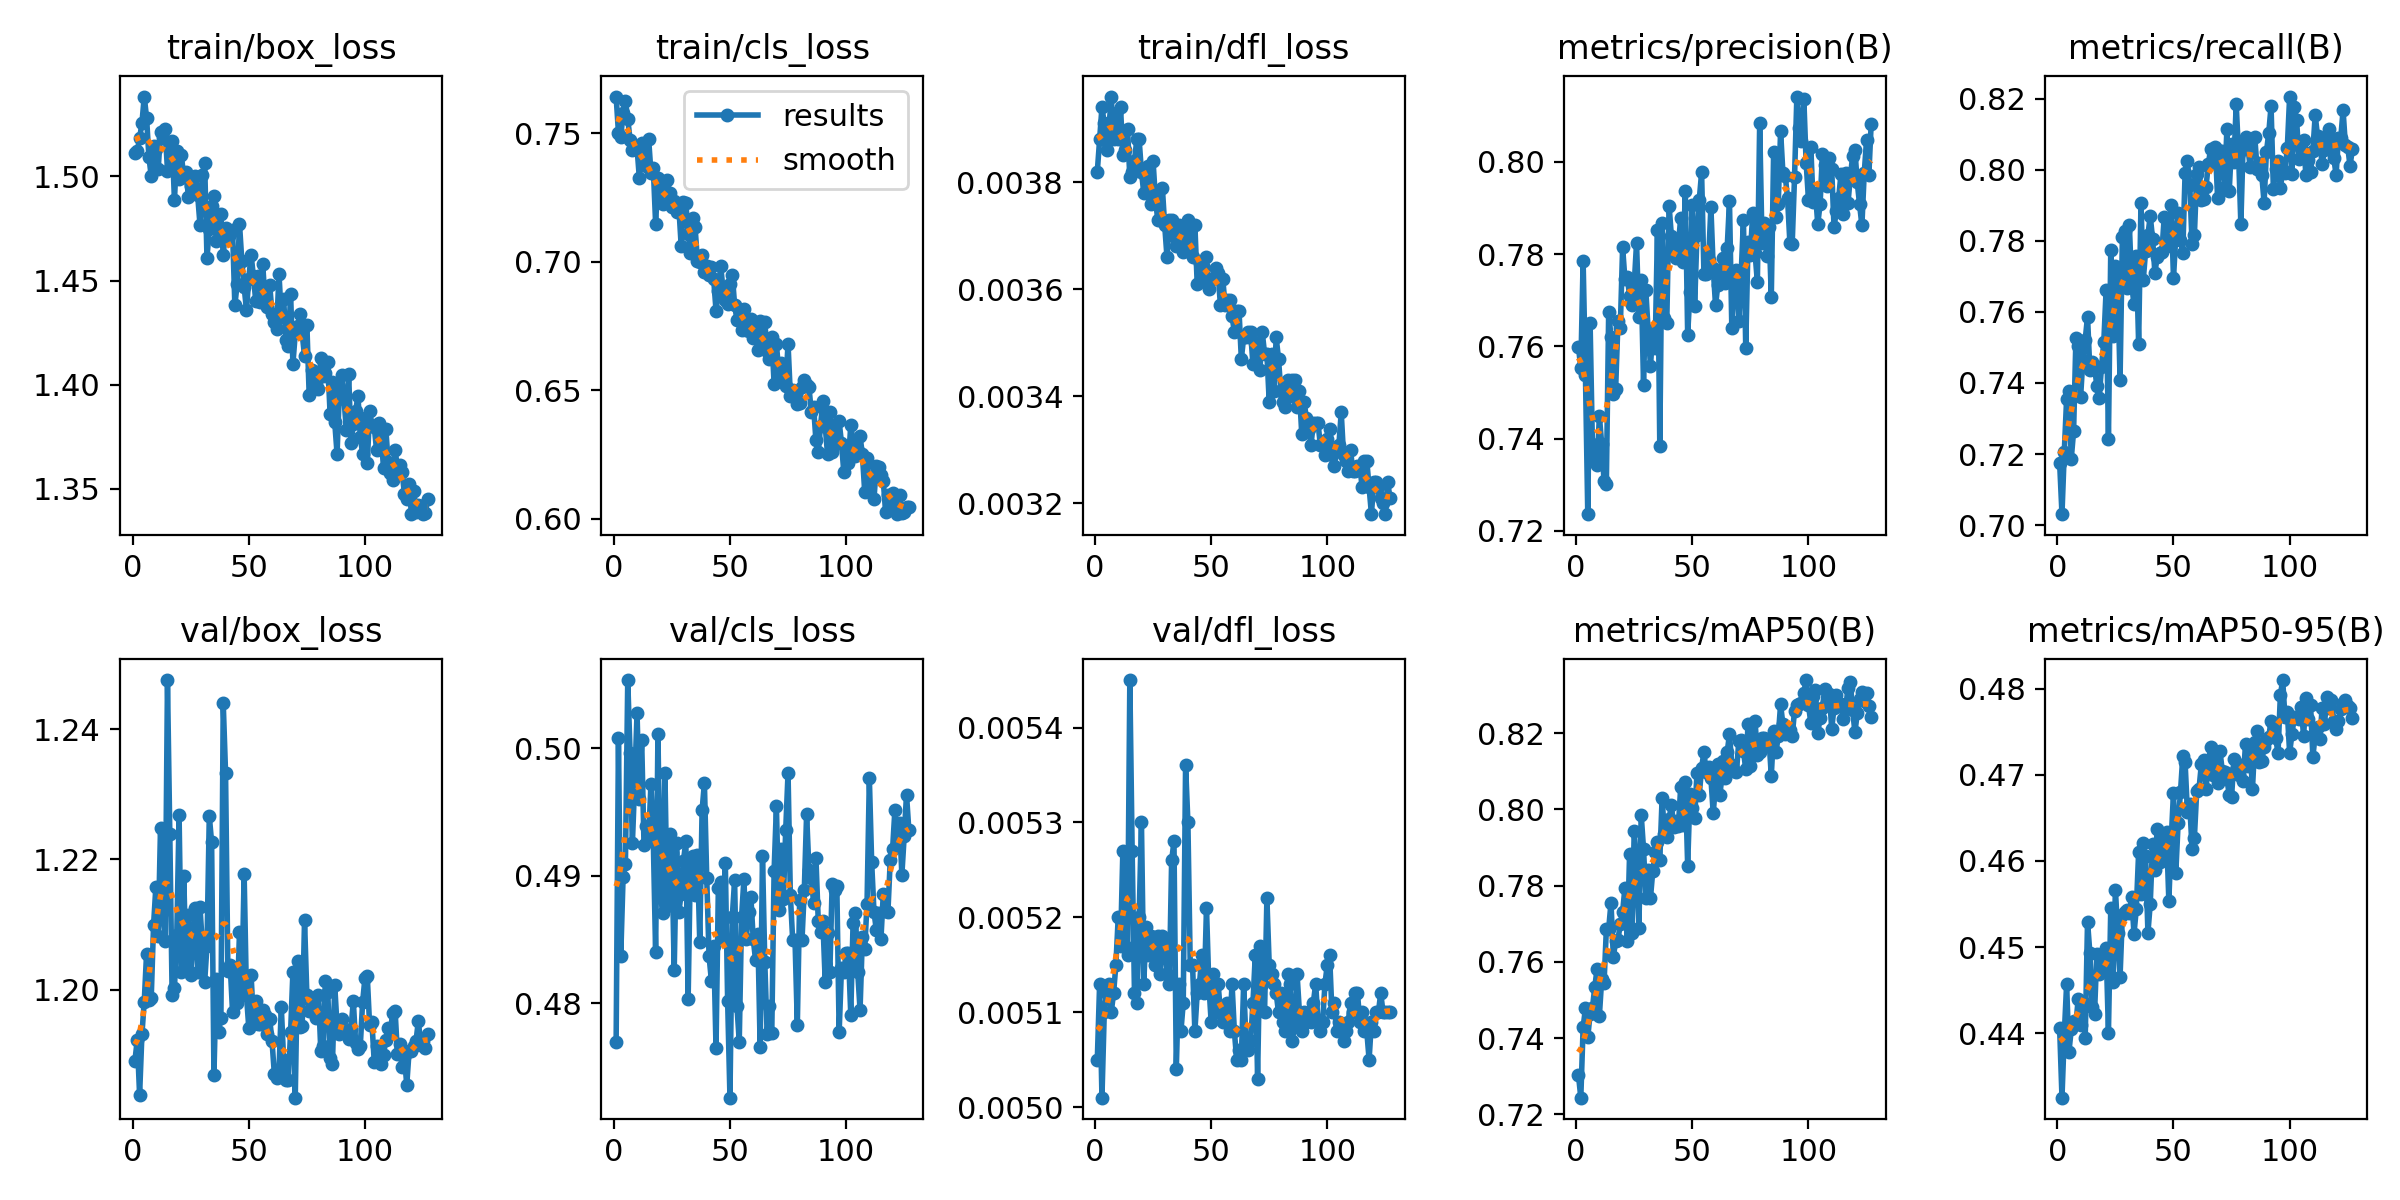

The data file committed next to this chart (first rows):
epoch, time, train/box_loss, train/cls_loss, train/dfl_loss, metrics/precision(B), metrics/recall(B), metrics/mAP50(B), metrics/mAP50-95(B), val/box_loss, val/cls_loss, val/dfl_loss, lr/pg0, lr/pg1, lr/pg2
1, 142.6, 1.511, 0.7643, 0.00382, 0.7599, 0.7174, 0.7303, 0.4406, 1.189, 0.4769, 0.00505, 0.000256, 0.000256, 0.000256
2, 281, 1.512, 0.7503, 0.00388, 0.7552, 0.7031, 0.7244, 0.4325, 1.192, 0.5008, 0.00513, 0.0005089, 0.0005089, 0.0005089
3, 417.2, 1.518, 0.7484, 0.00394, 0.7785, 0.7207, 0.7428, 0.44, 1.184, 0.4837, 0.00501, 0.0007585, 0.0007585, 0.0007585
4, 554.7, 1.526, 0.758, 0.00391, 0.7538, 0.7356, 0.7478, 0.4457, 1.193, 0.4899, 0.0051, 0.0007538, 0.0007538, 0.0007538
5, 691.5, 1.538, 0.7627, 0.00386, 0.7236, 0.7377, 0.7402, 0.4379, 1.198, 0.4909, 0.00512, 0.0007487, 0.0007487, 0.0007487
6, 829.2, 1.528, 0.7557, 0.0039, 0.7651, 0.7187, 0.7464, 0.4405, 1.206, 0.5053, 0.00513, 0.0007436, 0.0007436, 0.0007436
7, 966.6, 1.509, 0.7476, 0.00396, 0.7388, 0.7264, 0.7478, 0.4414, 1.198, 0.4996, 0.0051, 0.0007385, 0.0007385, 0.0007385
8, 1105, 1.5, 0.7435, 0.00388, 0.7349, 0.7526, 0.7533, 0.4411, 1.199, 0.4925, 0.00512, 0.0007335, 0.0007335, 0.0007335
9, 1242, 1.515, 0.7447, 0.00393, 0.7342, 0.7505, 0.7581, 0.444, 1.21, 0.4974, 0.00515, 0.0007284, 0.0007284, 0.0007284
10, 1380, 1.513, 0.7444, 0.00388, 0.7449, 0.7359, 0.7459, 0.441, 1.216, 0.5027, 0.0052, 0.0007233, 0.0007233, 0.0007233
11, 1518, 1.503, 0.7325, 0.00394, 0.7388, 0.7465, 0.7555, 0.4437, 1.208, 0.496, 0.00517, 0.0007182, 0.0007182, 0.0007182
12, 1655, 1.521, 0.7461, 0.00385, 0.7309, 0.7522, 0.7543, 0.4395, 1.225, 0.5006, 0.00527, 0.0007132, 0.0007132, 0.0007132
13, 1793, 1.518, 0.7382, 0.00386, 0.7303, 0.7587, 0.7685, 0.453, 1.212, 0.4924, 0.00517, 0.0007081, 0.0007081, 0.0007081
14, 1930, 1.523, 0.7373, 0.0039, 0.7675, 0.7436, 0.7687, 0.4494, 1.208, 0.4939, 0.00516, 0.000703, 0.000703, 0.000703
15, 2068, 1.503, 0.7478, 0.00381, 0.762, 0.7459, 0.7755, 0.4431, 1.248, 0.4929, 0.00545, 0.0006979, 0.0006979, 0.0006979
16, 2206, 1.515, 0.7346, 0.00382, 0.7496, 0.7447, 0.7613, 0.4422, 1.224, 0.4972, 0.00527, 0.0006929, 0.0006929, 0.0006929
17, 2345, 1.517, 0.7365, 0.00384, 0.7508, 0.7391, 0.7653, 0.4492, 1.199, 0.4928, 0.00512, 0.0006878, 0.0006878, 0.0006878
18, 2483, 1.489, 0.7149, 0.00388, 0.7655, 0.7358, 0.7658, 0.4469, 1.2, 0.484, 0.00511, 0.0006827, 0.0006827, 0.0006827
19, 2620, 1.512, 0.7326, 0.00388, 0.764, 0.7444, 0.7699, 0.4481, 1.208, 0.5011, 0.0052, 0.0006776, 0.0006776, 0.0006776
20, 2758, 1.499, 0.7294, 0.00382, 0.7815, 0.7515, 0.7731, 0.4477, 1.227, 0.4889, 0.0053, 0.0006726, 0.0006726, 0.0006726
21, 2895, 1.51, 0.7225, 0.00378, 0.7745, 0.7662, 0.7795, 0.4499, 1.203, 0.4871, 0.00513, 0.0006675, 0.0006675, 0.0006675
22, 3034, 1.5, 0.7243, 0.00381, 0.775, 0.7241, 0.7653, 0.4401, 1.217, 0.4981, 0.00519, 0.0006624, 0.0006624, 0.0006624
23, 3172, 1.502, 0.7319, 0.00383, 0.771, 0.7774, 0.7883, 0.4545, 1.204, 0.4876, 0.00516, 0.0006573, 0.0006573, 0.0006573
24, 3310, 1.49, 0.7268, 0.00376, 0.769, 0.7531, 0.7676, 0.446, 1.212, 0.4933, 0.00518, 0.0006523, 0.0006523, 0.0006523
25, 3448, 1.495, 0.7213, 0.00384, 0.7735, 0.7729, 0.7944, 0.4567, 1.202, 0.4918, 0.00516, 0.0006472, 0.0006472, 0.0006472
26, 3586, 1.496, 0.7238, 0.00377, 0.7824, 0.7678, 0.784, 0.4516, 1.208, 0.4826, 0.00515, 0.0006421, 0.0006421, 0.0006421
27, 3724, 1.5, 0.7194, 0.00373, 0.7663, 0.7409, 0.769, 0.4466, 1.213, 0.4926, 0.00518, 0.000637, 0.000637, 0.000637
28, 3862, 1.491, 0.7212, 0.00373, 0.7745, 0.781, 0.7985, 0.4537, 1.203, 0.4872, 0.00514, 0.000632, 0.000632, 0.000632
29, 4000, 1.477, 0.7063, 0.00379, 0.7517, 0.7827, 0.7896, 0.4541, 1.213, 0.4886, 0.00518, 0.0006269, 0.0006269, 0.0006269
30, 4138, 1.501, 0.7234, 0.00372, 0.7722, 0.7668, 0.7768, 0.4543, 1.207, 0.4912, 0.00517, 0.0006218, 0.0006218, 0.0006218
31, 4276, 1.507, 0.723, 0.00366, 0.7633, 0.7845, 0.7841, 0.4539, 1.201, 0.4927, 0.00514, 0.0006167, 0.0006167, 0.0006167
32, 4414, 1.461, 0.7109, 0.00373, 0.7558, 0.7675, 0.7768, 0.4558, 1.207, 0.4804, 0.00513, 0.0006117, 0.0006117, 0.0006117
33, 4552, 1.475, 0.7036, 0.00373, 0.7635, 0.7622, 0.7839, 0.4516, 1.227, 0.4914, 0.00526, 0.0006066, 0.0006066, 0.0006066
34, 4690, 1.486, 0.7172, 0.0037, 0.7596, 0.7756, 0.7889, 0.4544, 1.223, 0.4915, 0.00528, 0.0006015, 0.0006015, 0.0006015
35, 4829, 1.491, 0.7134, 0.00368, 0.7852, 0.751, 0.7914, 0.461, 1.187, 0.4885, 0.00504, 0.0005964, 0.0005964, 0.0005964
36, 4967, 1.469, 0.7002, 0.00372, 0.7385, 0.7905, 0.7868, 0.4562, 1.202, 0.4916, 0.00513, 0.0005914, 0.0005914, 0.0005914
37, 5105, 1.475, 0.7001, 0.00368, 0.7867, 0.769, 0.8029, 0.4621, 1.194, 0.4848, 0.00508, 0.0005863, 0.0005863, 0.0005863
38, 5243, 1.482, 0.7025, 0.00367, 0.7661, 0.7771, 0.7935, 0.4605, 1.196, 0.4951, 0.00511, 0.0005812, 0.0005812, 0.0005812
39, 5381, 1.462, 0.6961, 0.00371, 0.7651, 0.7817, 0.7927, 0.4516, 1.244, 0.4973, 0.00536, 0.0005761, 0.0005761, 0.0005761
40, 5519, 1.475, 0.6983, 0.00373, 0.7905, 0.787, 0.7975, 0.4551, 1.233, 0.4899, 0.0053, 0.0005711, 0.0005711, 0.0005711
41, 5658, 1.471, 0.6947, 0.00369, 0.7839, 0.7805, 0.8011, 0.462, 1.203, 0.4837, 0.00515, 0.000566, 0.000566, 0.000566
42, 5796, 1.472, 0.6982, 0.00366, 0.7807, 0.771, 0.7954, 0.459, 1.204, 0.4818, 0.00515, 0.0005609, 0.0005609, 0.0005609
43, 5934, 1.474, 0.6932, 0.00372, 0.7792, 0.7755, 0.797, 0.4638, 1.197, 0.4845, 0.00508, 0.0005558, 0.0005558, 0.0005558
44, 6073, 1.438, 0.6811, 0.00361, 0.7821, 0.7765, 0.7956, 0.4599, 1.202, 0.4765, 0.00512, 0.0005508, 0.0005508, 0.0005508
45, 6211, 1.448, 0.6886, 0.00365, 0.7878, 0.7768, 0.8058, 0.4625, 1.198, 0.489, 0.00513, 0.0005457, 0.0005457, 0.0005457
46, 6349, 1.477, 0.6984, 0.00362, 0.7783, 0.7866, 0.796, 0.4612, 1.209, 0.4895, 0.00516, 0.0005406, 0.0005406, 0.0005406
47, 6488, 1.46, 0.6895, 0.00364, 0.7937, 0.7786, 0.8073, 0.4633, 1.2, 0.4851, 0.00512, 0.0005355, 0.0005355, 0.0005355
48, 6627, 1.447, 0.6852, 0.00366, 0.7626, 0.7817, 0.7852, 0.4554, 1.218, 0.491, 0.00521, 0.0005305, 0.0005305, 0.0005305
49, 6765, 1.436, 0.6837, 0.0036, 0.7719, 0.7901, 0.8041, 0.4624, 1.199, 0.4802, 0.00513, 0.0005254, 0.0005254, 0.0005254
50, 6903, 1.451, 0.6914, 0.00362, 0.7907, 0.7695, 0.8002, 0.4679, 1.194, 0.4726, 0.00509, 0.0005203, 0.0005203, 0.0005203
51, 7042, 1.462, 0.695, 0.00362, 0.7687, 0.7814, 0.7976, 0.4586, 1.202, 0.4868, 0.00514, 0.0005152, 0.0005152, 0.0005152
52, 7181, 1.452, 0.6832, 0.00364, 0.7841, 0.7878, 0.8094, 0.4644, 1.195, 0.4896, 0.0051, 0.0005102, 0.0005102, 0.0005102
53, 7319, 1.44, 0.6775, 0.00363, 0.7918, 0.7803, 0.8037, 0.4679, 1.198, 0.4798, 0.00513, 0.0005051, 0.0005051, 0.0005051
54, 7458, 1.452, 0.6818, 0.00357, 0.7977, 0.7766, 0.8109, 0.4721, 1.195, 0.477, 0.0051, 0.0005, 0.0005, 0.0005
55, 7596, 1.44, 0.6735, 0.00362, 0.7758, 0.7992, 0.815, 0.4715, 1.195, 0.4868, 0.00509, 0.0004949, 0.0004949, 0.0004949
56, 7734, 1.458, 0.6817, 0.00357, 0.7756, 0.8023, 0.8098, 0.4656, 1.197, 0.4897, 0.00509, 0.0004899, 0.0004899, 0.0004899
57, 7872, 1.44, 0.6734, 0.00358, 0.7786, 0.7958, 0.811, 0.4666, 1.196, 0.485, 0.00511, 0.0004848, 0.0004848, 0.0004848
58, 8011, 1.437, 0.6732, 0.00358, 0.7902, 0.7791, 0.8083, 0.4614, 1.193, 0.4871, 0.00508, 0.0004797, 0.0004797, 0.0004797
59, 8149, 1.448, 0.6778, 0.00355, 0.7769, 0.7815, 0.7989, 0.4627, 1.196, 0.4884, 0.00513, 0.0004746, 0.0004746, 0.0004746
60, 8287, 1.434, 0.6702, 0.00352, 0.7689, 0.7989, 0.8066, 0.4681, 1.192, 0.4851, 0.00508, 0.0004696, 0.0004696, 0.0004696
... 67 more rows
